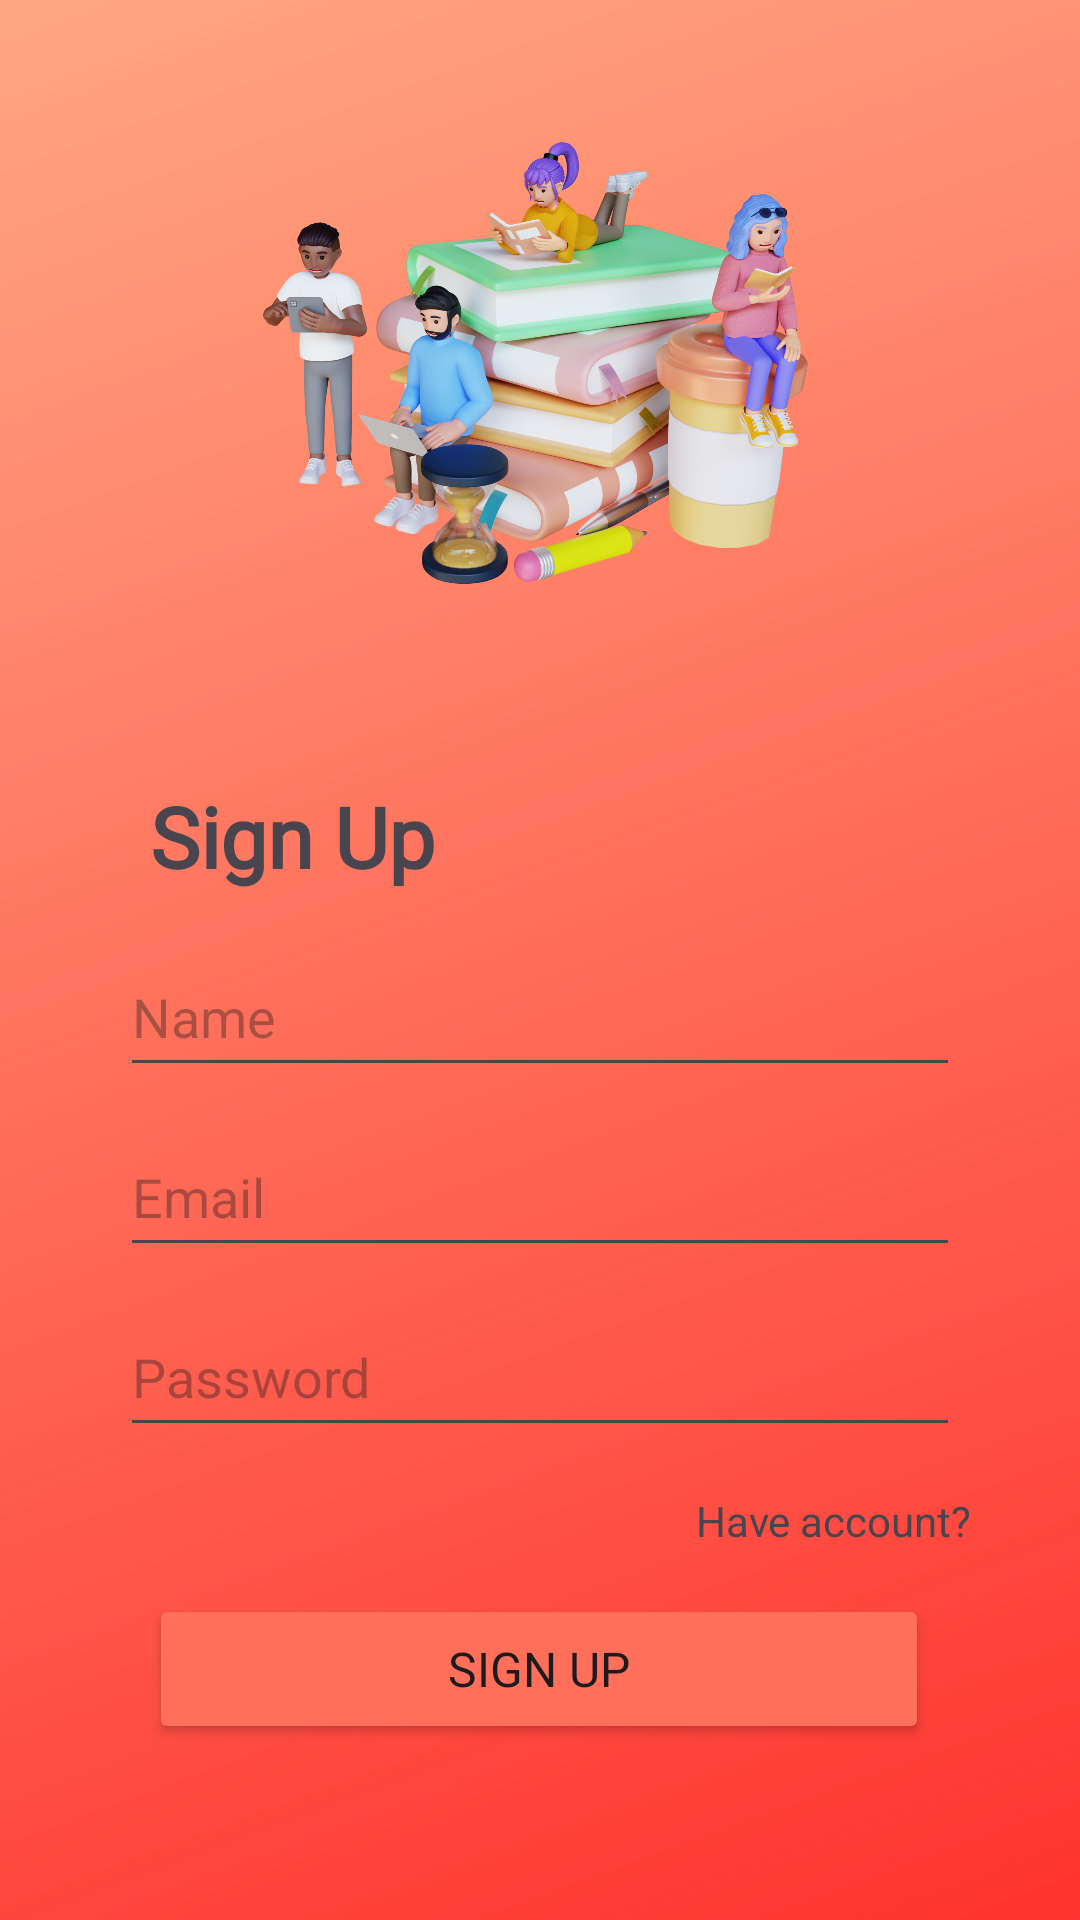

Layout XML and referenced resources for this Android screen:
<!-- AndroidManifest.xml: application theme Theme.EcommerceBookstore -->
<!-- res/layout/fragment_signup.xml -->
<?xml version="1.0" encoding="utf-8"?>
<androidx.constraintlayout.widget.ConstraintLayout xmlns:android="http://schemas.android.com/apk/res/android"
    xmlns:tools="http://schemas.android.com/tools"
    android:layout_width="match_parent"
    android:layout_height="match_parent"
    xmlns:app="http://schemas.android.com/apk/res-auto"
    android:background="@drawable/bg_turuncu">

    <ImageView
        android:id="@+id/imageView"
        android:layout_width="0dp"
        android:layout_height="230dp"
        app:layout_constraintEnd_toEndOf="parent"
        app:layout_constraintStart_toStartOf="parent"
        app:layout_constraintTop_toTopOf="parent"
        app:srcCompat="@drawable/splashscreen" />

    <androidx.constraintlayout.widget.ConstraintLayout
        android:layout_width="0dp"
        android:layout_height="0dp"
        android:background="@drawable/rounded_shape"
        android:backgroundTint="@color/white"
        android:padding="20dp"
        app:layout_constraintBottom_toBottomOf="parent"
        app:layout_constraintEnd_toEndOf="parent"
        app:layout_constraintHorizontal_bias="0.0"
        app:layout_constraintStart_toStartOf="parent"
        app:layout_constraintTop_toBottomOf="@+id/imageView">


        <TextView
            android:id="@+id/tv_SignUP"
            android:layout_width="wrap_content"
            android:layout_height="wrap_content"
            android:layout_marginLeft="30dp"
            android:layout_marginTop="10sp"
            android:fontFamily="@font/calistoga"
            android:text="Sign Up"
            android:textAlignment="viewStart"
            android:textSize="28sp"
            android:textStyle="bold"
            app:layout_constraintStart_toStartOf="parent"
            app:layout_constraintTop_toTopOf="parent" />


        <Button
            android:id="@+id/btnSignUp"
            android:layout_width="260dp"
            android:layout_height="50dp"
            android:layout_marginTop="15dp"
            android:backgroundTint="@color/btn_turuncu"
            android:fontFamily="@font/calistoga"
            android:text="@string/sign_up"
            android:textSize="16sp"
            app:layout_constraintEnd_toEndOf="parent"
            app:layout_constraintHorizontal_bias="0.496"
            app:layout_constraintStart_toStartOf="parent"
            app:layout_constraintTop_toBottomOf="@+id/tv_haveaccount" />

        <TextView
            android:id="@+id/tv_haveaccount"
            android:layout_width="wrap_content"
            android:layout_height="wrap_content"
            android:layout_marginEnd="16dp"
            android:text="Have account?"
            android:layout_marginTop="15dp"
            app:layout_constraintEnd_toEndOf="parent"
            app:layout_constraintTop_toBottomOf="@+id/et_password_signup" />

        <EditText
            android:id="@+id/et_name_signup"
            android:layout_width="280dp"
            android:layout_height="50dp"
            android:ems="10"
            android:inputType="text"
            android:hint="Name"
            android:layout_marginTop="15dp"
            app:layout_constraintEnd_toEndOf="parent"
            app:layout_constraintStart_toStartOf="parent"
            app:layout_constraintTop_toBottomOf="@+id/tv_SignUP" />

        <EditText
            android:id="@+id/et_email_signup"
            android:layout_width="280dp"
            android:layout_height="50dp"
            android:ems="10"
            android:inputType="text"
            android:hint="Email"
            android:layout_marginTop="10dp"
            app:layout_constraintEnd_toEndOf="parent"
            app:layout_constraintStart_toStartOf="parent"
            app:layout_constraintTop_toBottomOf="@+id/et_name_signup" />

        <EditText
            android:id="@+id/et_password_signup"
            android:layout_width="280dp"
            android:layout_height="50dp"
            android:ems="10"
            android:hint="Password"
            android:layout_marginTop="10dp"
            android:inputType="textPassword"
            app:layout_constraintEnd_toEndOf="parent"
            app:layout_constraintStart_toStartOf="parent"
            app:layout_constraintTop_toBottomOf="@+id/et_email_signup" />

    </androidx.constraintlayout.widget.ConstraintLayout>

</androidx.constraintlayout.widget.ConstraintLayout>
<!-- resources referenced by this layout -->
<resources>
  <color name="btn_turuncu">#FF6F5A</color>
  <color name="white">#FFFFFFFF</color>
  <!-- drawable bg_turuncu: png bitmap (drawable, 558716 bytes) -->
  <!-- drawable splashscreen: webp bitmap (drawable, 902278 bytes) -->
  <string name="sign_up">SIGN UP</string>
  <style name="Theme.EcommerceBookstore" parent="Base.Theme.EcommerceBookstore" />
  <style name="Base.Theme.EcommerceBookstore" parent="Theme.Material3.DayNight.NoActionBar">
          
          
      </style>
</resources>
